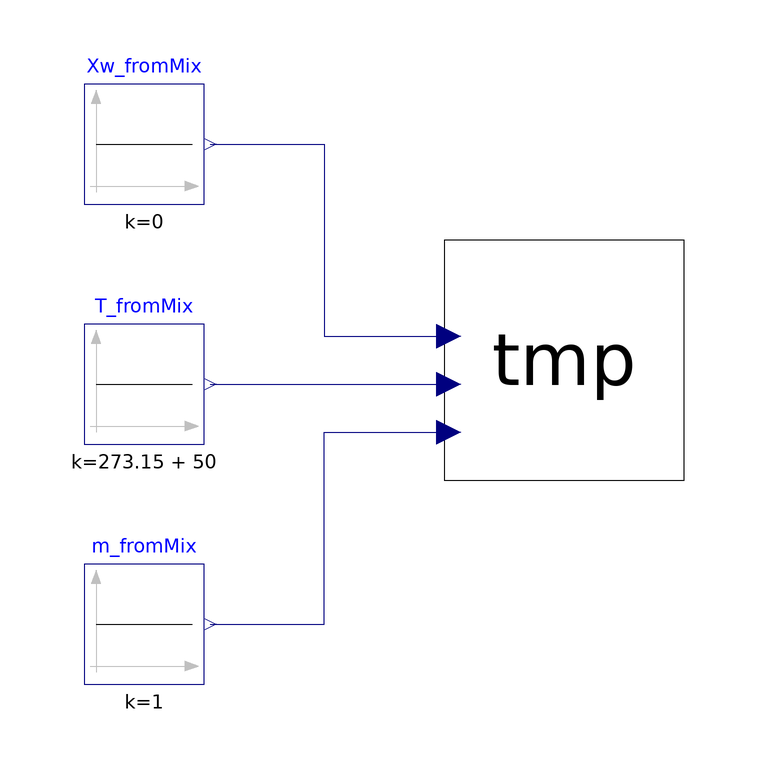

The Modelica model whose source follows is shown above as a component diagram (icons at their Placement, wires along their Line points).

model TubeSection "Simple test of component pipe"
    Modelica.Blocks.Sources.Constant m_fromMix(k=1)
      annotation (Placement(transformation(extent={{-80,-50},{-60,-30}})));
    Modelica.Blocks.Sources.Constant T_fromMix(k=273.15 + 50)
      annotation (Placement(transformation(extent={{-80,-10},{-60,10}})));
    Modelica.Blocks.Sources.Constant Xw_fromMix(k=0)
      annotation (Placement(transformation(extent={{-80,30},{-60,50}})));
    TwoDimensional.TubeSection_sys tmp(
      L=1,
      R_ext=0.1,
      R_int=0.09,
      Q_flow(displayUnit="kW") = 10000,
      T_start_solid=323.15,
      T_start_fluid=323.15)
      annotation (Placement(transformation(extent={{-20,-16},{20,24}})));
  equation
    connect(T_fromMix.y, tmp.T_fromMix)
      annotation (Line(points={{-59,0},{-19.2,0}}, color={0,0,127}));
    connect(Xw_fromMix.y, tmp.Xw_fromMix) annotation (Line(points={{-59,40},{
            -40,40},{-40,8},{-19.2,8}}, color={0,0,127}));
    connect(m_fromMix.y, tmp.m_fromMix) annotation (Line(points={{-59,-40},{-40,
            -40},{-40,-8},{-19.2,-8}}, color={0,0,127}));
    annotation (
      Icon(coordinateSystem(preserveAspectRatio=false)),
      Diagram(coordinateSystem(preserveAspectRatio=false)),
      experiment(
        StopTime=10,
        __Dymola_NumberOfIntervals=100000,
        Tolerance=1e-06,
        __Dymola_Algorithm="Dassl"));
  end TubeSection;